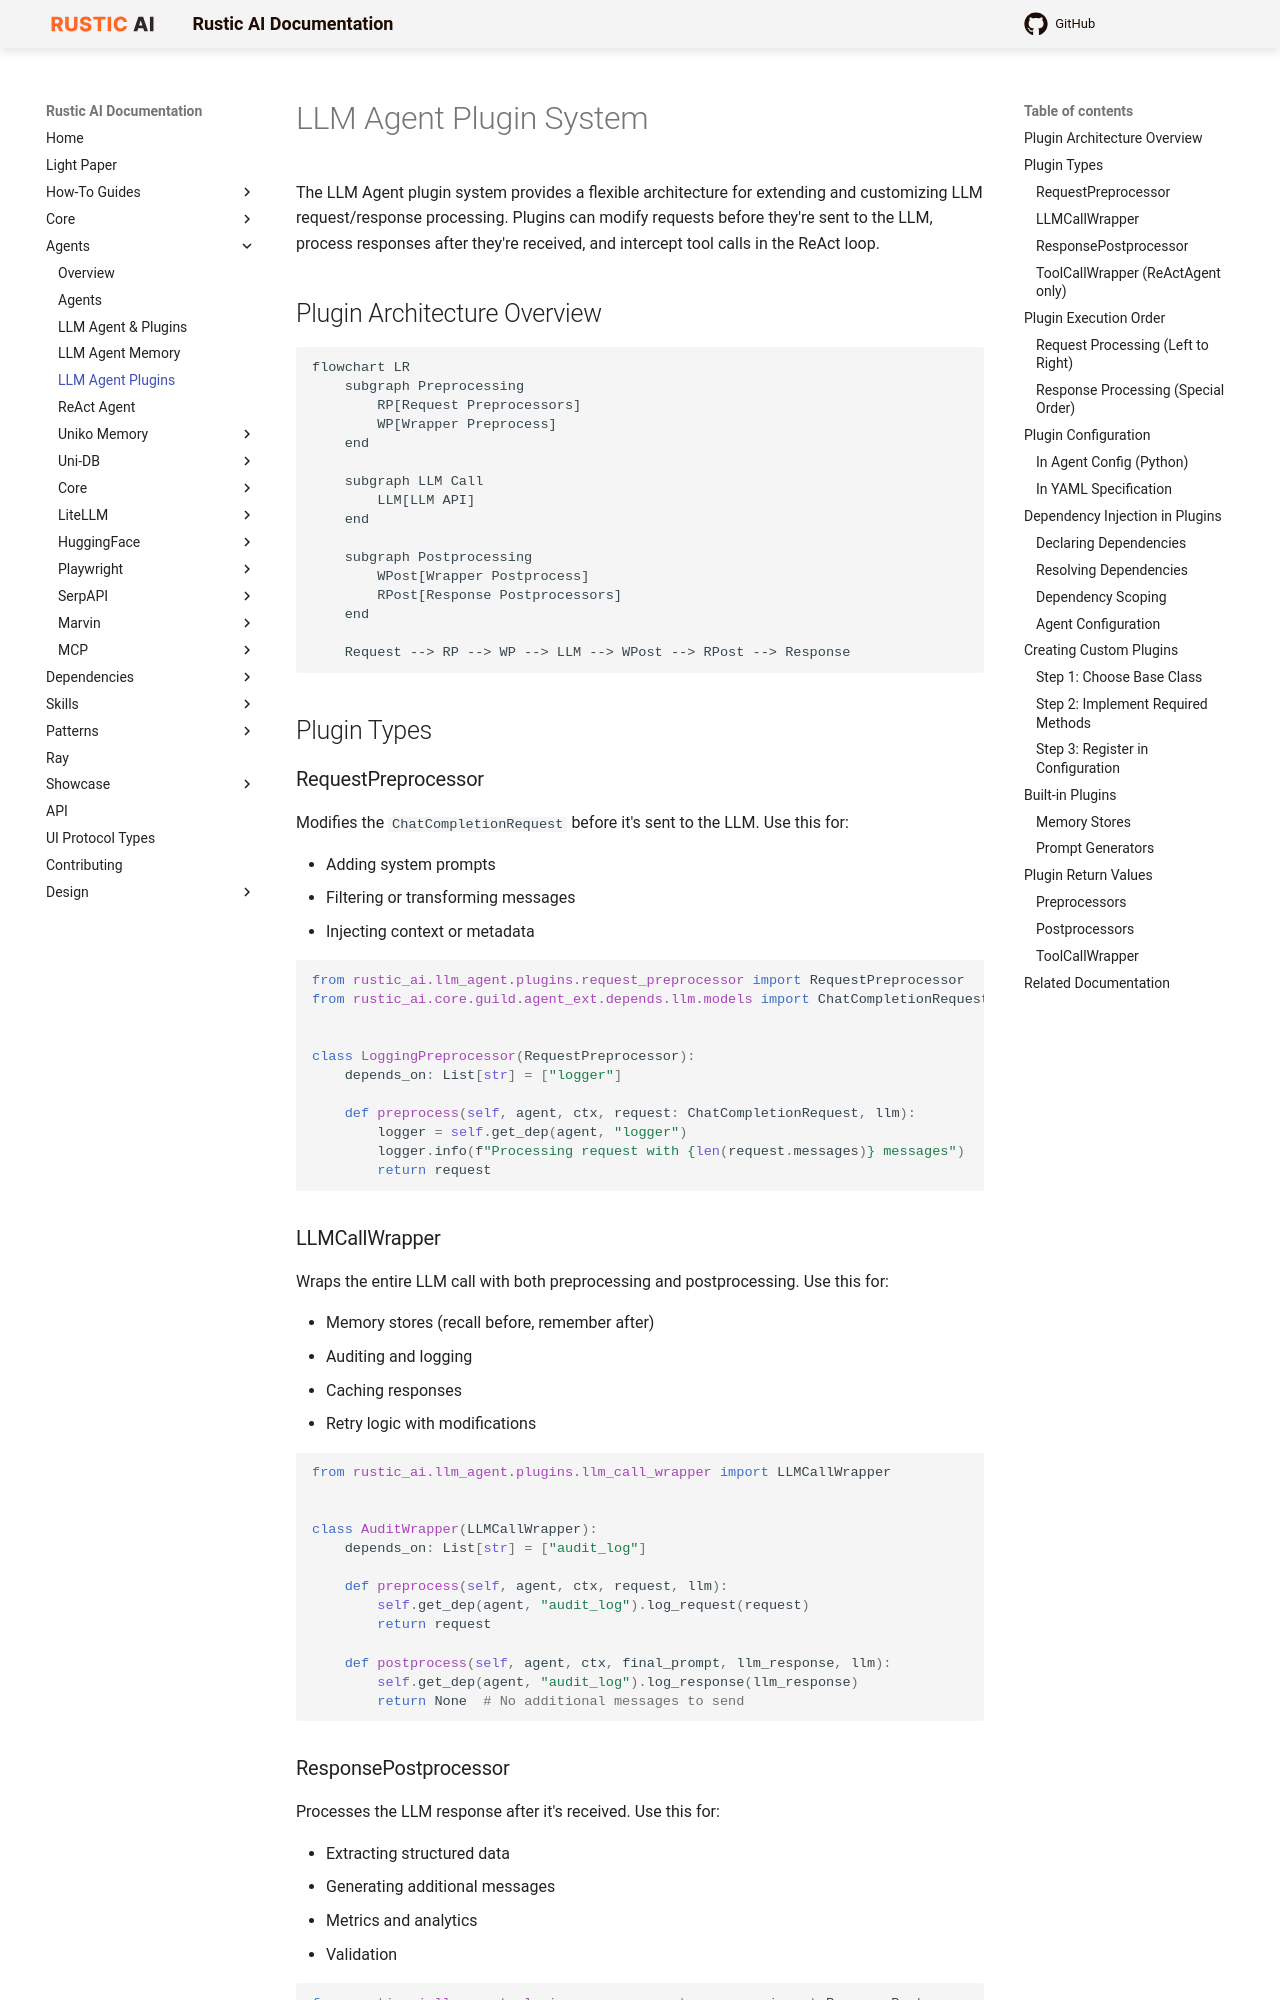

repository: rustic-ai/rustic-ai · page: agents/llm_agent_plugins/index.html · generator: mkdocs

# LLM Agent Plugin System

The LLM Agent plugin system provides a flexible architecture for extending and customizing LLM request/response processing. Plugins can modify requests before they're sent to the LLM, process responses after they're received, and intercept tool calls in the ReAct loop.

## Plugin Architecture Overview

```mermaid
flowchart LR
    subgraph Preprocessing
        RP[Request Preprocessors]
        WP[Wrapper Preprocess]
    end

    subgraph LLM Call
        LLM[LLM API]
    end

    subgraph Postprocessing
        WPost[Wrapper Postprocess]
        RPost[Response Postprocessors]
    end

    Request --> RP --> WP --> LLM --> WPost --> RPost --> Response
```

## Plugin Types

### RequestPreprocessor

Modifies the `ChatCompletionRequest` before it's sent to the LLM. Use this for:

- Adding system prompts
- Filtering or transforming messages
- Injecting context or metadata

```python
from rustic_ai.llm_agent.plugins.request_preprocessor import RequestPreprocessor
from rustic_ai.core.guild.agent_ext.depends.llm.models import ChatCompletionRequest


class LoggingPreprocessor(RequestPreprocessor):
    depends_on: List[str] = ["logger"]

    def preprocess(self, agent, ctx, request: ChatCompletionRequest, llm):
        logger = self.get_dep(agent, "logger")
        logger.info(f"Processing request with {len(request.messages)} messages")
        return request
```

### LLMCallWrapper

Wraps the entire LLM call with both preprocessing and postprocessing. Use this for:

- Memory stores (recall before, remember after)
- Auditing and logging
- Caching responses
- Retry logic with modifications

```python
from rustic_ai.llm_agent.plugins.llm_call_wrapper import LLMCallWrapper


class AuditWrapper(LLMCallWrapper):
    depends_on: List[str] = ["audit_log"]

    def preprocess(self, agent, ctx, request, llm):
        self.get_dep(agent, "audit_log").log_request(request)
        return request

    def postprocess(self, agent, ctx, final_prompt, llm_response, llm):
        self.get_dep(agent, "audit_log").log_response(llm_response)
        return None  # No additional messages to send
```
